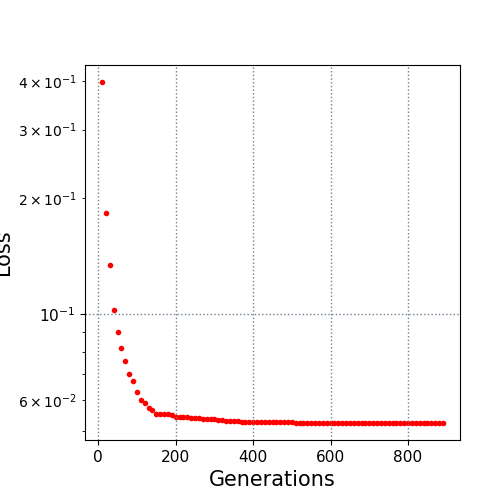

Values plotted in this chart, from the file beside it:
10.0, 0.398038
20.0, 0.1827
30.0, 0.1342
40.0, 0.1028
50.0, 0.08975
60.0, 0.08201
70.0, 0.07555
80.0, 0.06996
90.0, 0.06715
100.0, 0.06308
110.0, 0.06002
120.0, 0.05878
130.0, 0.05708
140.0, 0.05656
150.0, 0.05523
160.0, 0.05523
170.0, 0.05521
180.0, 0.05506
190.0, 0.055
200.0, 0.05418
210.0, 0.05418
220.0, 0.05413
230.0, 0.05411
240.0, 0.05384
250.0, 0.05384
260.0, 0.05384
270.0, 0.05364
280.0, 0.0535
290.0, 0.0535
300.0, 0.0535
310.0, 0.05343
320.0, 0.05334
330.0, 0.05309
340.0, 0.05309
350.0, 0.05309
360.0, 0.05303
370.0, 0.05277
380.0, 0.05277
390.0, 0.05264
400.0, 0.05264
410.0, 0.05264
420.0, 0.05264
430.0, 0.05264
440.0, 0.05264
450.0, 0.05261
460.0, 0.05261
470.0, 0.05261
480.0, 0.05261
490.0, 0.05261
500.0, 0.05251
510.0, 0.05244
520.0, 0.05244
530.0, 0.05244
540.0, 0.05244
550.0, 0.05244
560.0, 0.05244
570.0, 0.05244
580.0, 0.05244
590.0, 0.05244
600.0, 0.05244
610.0, 0.05244
... 28 more rows
